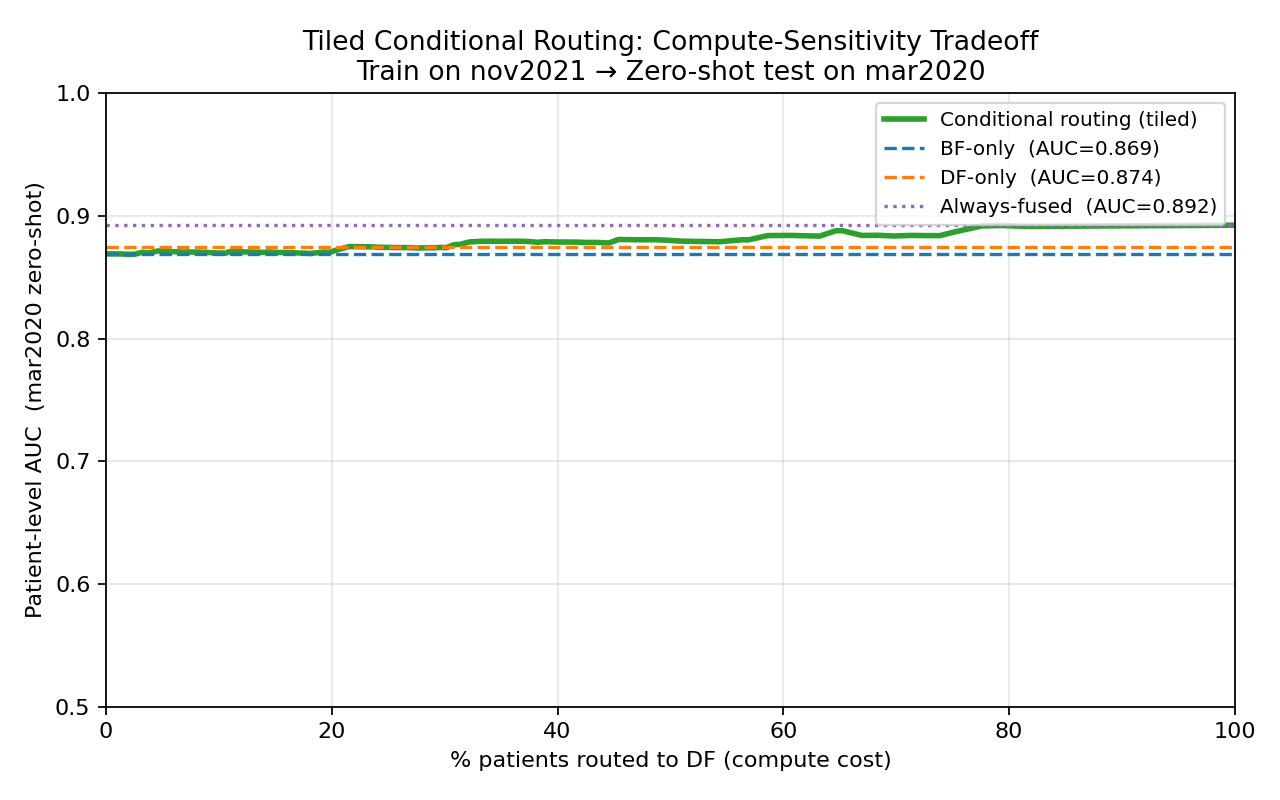

The file beside this chart, header and first rows:
threshold, patient_auc, df_fraction
0.0, 0.869, 0.0
0.005, 0.8689, 0.005747
0.01, 0.8689, 0.01149
0.015, 0.8686, 0.02011
0.02, 0.8687, 0.02586
0.025, 0.8702, 0.03161
0.03, 0.8702, 0.03161
0.035, 0.8697, 0.03736
0.04, 0.8713, 0.04598
0.045, 0.8711, 0.05172
0.05, 0.8711, 0.05172
0.055, 0.8707, 0.05747
0.06, 0.8707, 0.06034
0.065, 0.8706, 0.06609
0.07, 0.8704, 0.06897
0.075, 0.8705, 0.07184
0.08, 0.8705, 0.07759
0.085, 0.8703, 0.08333
0.09, 0.8703, 0.08621
0.095, 0.8697, 0.0977
0.1, 0.8696, 0.1063
0.105, 0.8696, 0.1063
0.11, 0.8708, 0.1092
0.115, 0.8705, 0.1236
0.12, 0.8702, 0.1379
0.125, 0.8702, 0.1379
0.13, 0.8702, 0.1408
0.135, 0.8705, 0.1437
0.14, 0.8704, 0.1466
0.145, 0.8701, 0.1523
0.15, 0.8701, 0.1552
0.155, 0.8701, 0.1609
0.16, 0.8696, 0.1724
0.165, 0.8696, 0.1753
0.17, 0.8696, 0.1753
0.175, 0.8696, 0.1753
0.18, 0.8693, 0.181
0.185, 0.8704, 0.1925
0.19, 0.8702, 0.1983
0.195, 0.872, 0.204
0.2, 0.8749, 0.2155
0.205, 0.8748, 0.2213
0.21, 0.8747, 0.2299
0.215, 0.8746, 0.2356
0.22, 0.8743, 0.2414
0.225, 0.8742, 0.25
0.23, 0.8741, 0.2586
0.235, 0.8741, 0.2644
0.24, 0.8741, 0.2672
0.245, 0.8739, 0.273
0.25, 0.8737, 0.2759
0.255, 0.8739, 0.2816
0.26, 0.8739, 0.2902
0.265, 0.8742, 0.296
0.27, 0.874, 0.3017
0.275, 0.8762, 0.3075
0.28, 0.8766, 0.3103
0.285, 0.8766, 0.3132
0.29, 0.8787, 0.3218
0.295, 0.8792, 0.3333
... 41 more rows
